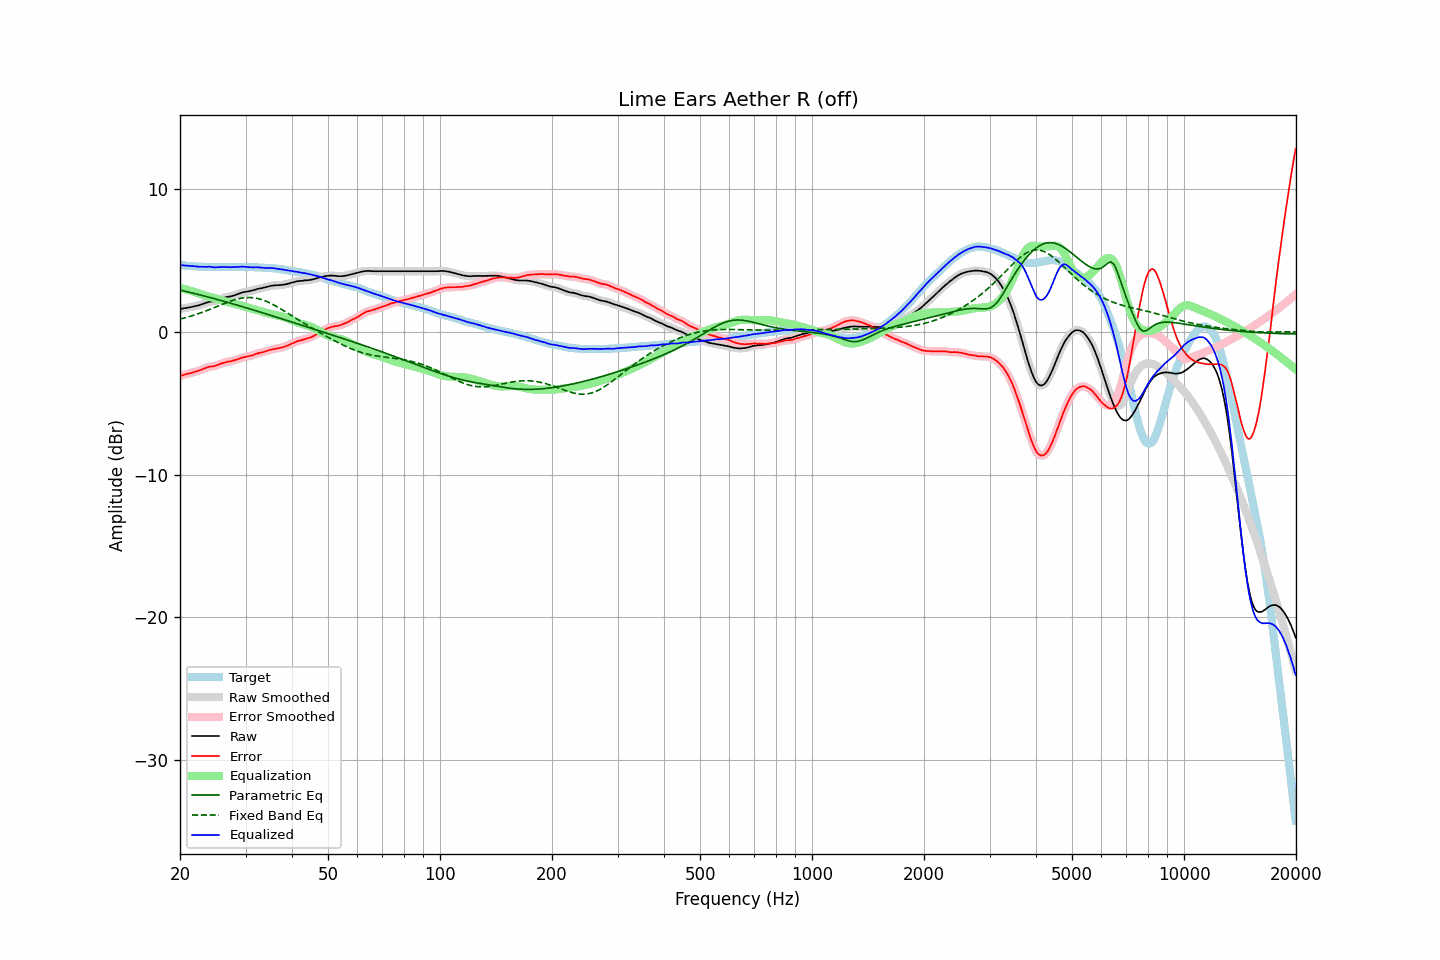

The table this chart was drawn from, first rows:
frequency, raw, error, smoothed, error_smoothed, equalization, parametric_eq, fixed_band_eq, equalized_raw, equalized_smoothed, target
20.00, 1.62, -3.08, 1.61, -3.08, 3.08, 2.94, 0.90, 4.70, 4.69, 4.70
20.20, 1.63, -3.06, 1.63, -3.05, 3.05, 2.91, 0.93, 4.68, 4.68, 4.68
20.40, 1.65, -3.03, 1.65, -3.03, 3.02, 2.89, 0.96, 4.67, 4.67, 4.67
20.61, 1.67, -3.00, 1.67, -2.99, 3.00, 2.86, 0.99, 4.66, 4.66, 4.66
20.81, 1.69, -2.96, 1.69, -2.96, 2.97, 2.83, 1.02, 4.65, 4.65, 4.64
21.02, 1.71, -2.93, 1.71, -2.93, 2.94, 2.81, 1.05, 4.64, 4.64, 4.63
21.23, 1.73, -2.90, 1.73, -2.90, 2.90, 2.78, 1.08, 4.63, 4.63, 4.62
21.44, 1.75, -2.89, 1.75, -2.87, 2.87, 2.75, 1.12, 4.62, 4.62, 4.63
21.66, 1.78, -2.84, 1.77, -2.84, 2.84, 2.72, 1.15, 4.62, 4.61, 4.61
21.87, 1.80, -2.81, 1.80, -2.81, 2.81, 2.70, 1.19, 4.61, 4.61, 4.61
22.09, 1.83, -2.76, 1.82, -2.77, 2.77, 2.67, 1.23, 4.60, 4.60, 4.59
22.31, 1.85, -2.74, 1.85, -2.74, 2.74, 2.64, 1.26, 4.58, 4.58, 4.59
22.54, 1.88, -2.70, 1.88, -2.70, 2.70, 2.61, 1.30, 4.57, 4.58, 4.58
22.76, 1.92, -2.66, 1.92, -2.66, 2.65, 2.58, 1.34, 4.57, 4.57, 4.58
22.99, 1.96, -2.61, 1.96, -2.61, 2.61, 2.55, 1.38, 4.57, 4.57, 4.57
23.22, 2.00, -2.56, 2.00, -2.57, 2.57, 2.52, 1.43, 4.57, 4.57, 4.56
23.45, 2.04, -2.53, 2.04, -2.52, 2.53, 2.50, 1.47, 4.57, 4.57, 4.57
23.69, 2.07, -2.49, 2.07, -2.48, 2.50, 2.47, 1.51, 4.57, 4.57, 4.56
23.92, 2.11, -2.44, 2.10, -2.45, 2.47, 2.44, 1.56, 4.58, 4.57, 4.55
24.16, 2.13, -2.43, 2.12, -2.43, 2.44, 2.41, 1.60, 4.57, 4.56, 4.56
24.40, 2.14, -2.42, 2.14, -2.42, 2.41, 2.38, 1.65, 4.55, 4.55, 4.56
24.65, 2.15, -2.41, 2.15, -2.40, 2.38, 2.35, 1.69, 4.53, 4.54, 4.55
24.89, 2.18, -2.38, 2.18, -2.37, 2.35, 2.31, 1.74, 4.53, 4.53, 4.55
25.14, 2.22, -2.33, 2.22, -2.33, 2.32, 2.28, 1.78, 4.54, 4.54, 4.54
25.39, 2.26, -2.29, 2.26, -2.29, 2.29, 2.25, 1.83, 4.54, 4.54, 4.54
25.65, 2.30, -2.25, 2.30, -2.24, 2.25, 2.22, 1.88, 4.55, 4.55, 4.54
25.91, 2.34, -2.20, 2.34, -2.21, 2.21, 2.19, 1.92, 4.55, 4.55, 4.54
26.16, 2.38, -2.17, 2.38, -2.17, 2.18, 2.16, 1.97, 4.55, 4.55, 4.55
26.43, 2.42, -2.13, 2.42, -2.13, 2.14, 2.13, 2.01, 4.56, 4.56, 4.55
26.69, 2.45, -2.10, 2.44, -2.11, 2.11, 2.09, 2.06, 4.56, 4.56, 4.55
26.96, 2.47, -2.08, 2.46, -2.08, 2.09, 2.06, 2.10, 4.55, 4.55, 4.55
27.23, 2.48, -2.07, 2.48, -2.06, 2.06, 2.03, 2.14, 4.54, 4.54, 4.55
27.50, 2.51, -2.04, 2.51, -2.04, 2.03, 2.00, 2.18, 4.54, 4.54, 4.54
27.77, 2.54, -2.02, 2.54, -2.01, 2.00, 1.97, 2.22, 4.54, 4.54, 4.55
28.05, 2.58, -1.98, 2.58, -1.98, 1.97, 1.93, 2.25, 4.55, 4.55, 4.55
28.33, 2.62, -1.94, 2.62, -1.94, 1.94, 1.90, 2.28, 4.56, 4.56, 4.56
28.62, 2.66, -1.90, 2.66, -1.91, 1.91, 1.87, 2.32, 4.56, 4.56, 4.56
28.90, 2.70, -1.87, 2.70, -1.87, 1.87, 1.83, 2.34, 4.57, 4.57, 4.57
29.19, 2.74, -1.83, 2.74, -1.83, 1.84, 1.80, 2.36, 4.57, 4.57, 4.57
29.48, 2.78, -1.79, 2.77, -1.80, 1.80, 1.77, 2.38, 4.58, 4.58, 4.57
29.78, 2.80, -1.77, 2.80, -1.77, 1.77, 1.73, 2.40, 4.57, 4.57, 4.56
30.08, 2.82, -1.75, 2.82, -1.74, 1.75, 1.70, 2.41, 4.56, 4.56, 4.56
30.38, 2.84, -1.71, 2.84, -1.72, 1.72, 1.66, 2.41, 4.55, 4.55, 4.55
30.68, 2.86, -1.69, 2.86, -1.69, 1.69, 1.63, 2.41, 4.54, 4.54, 4.55
30.99, 2.88, -1.67, 2.88, -1.67, 1.66, 1.60, 2.41, 4.53, 4.54, 4.55
31.30, 2.91, -1.64, 2.91, -1.64, 1.63, 1.56, 2.40, 4.53, 4.53, 4.55
31.61, 2.94, -1.61, 2.94, -1.60, 1.59, 1.53, 2.39, 4.53, 4.53, 4.54
31.93, 2.98, -1.55, 2.97, -1.56, 1.56, 1.49, 2.37, 4.54, 4.54, 4.52
32.24, 3.01, -1.52, 3.01, -1.52, 1.53, 1.46, 2.35, 4.54, 4.54, 4.53
32.57, 3.04, -1.48, 3.03, -1.48, 1.49, 1.42, 2.33, 4.53, 4.53, 4.52
32.89, 3.06, -1.46, 3.06, -1.46, 1.46, 1.39, 2.30, 4.52, 4.52, 4.51
33.22, 3.08, -1.44, 3.08, -1.43, 1.43, 1.35, 2.26, 4.50, 4.51, 4.51
33.55, 3.11, -1.40, 3.10, -1.40, 1.39, 1.32, 2.22, 4.50, 4.50, 4.51
33.89, 3.13, -1.37, 3.13, -1.37, 1.36, 1.28, 2.18, 4.49, 4.49, 4.50
34.23, 3.16, -1.33, 3.16, -1.33, 1.33, 1.25, 2.13, 4.49, 4.49, 4.48
34.57, 3.19, -1.29, 3.19, -1.29, 1.30, 1.21, 2.08, 4.49, 4.49, 4.48
34.92, 3.22, -1.25, 3.22, -1.26, 1.27, 1.18, 2.03, 4.49, 4.49, 4.47
35.27, 3.25, -1.24, 3.24, -1.23, 1.24, 1.14, 1.97, 4.49, 4.48, 4.49
35.62, 3.26, -1.21, 3.26, -1.21, 1.21, 1.11, 1.91, 4.47, 4.47, 4.46
35.97, 3.27, -1.19, 3.27, -1.19, 1.19, 1.07, 1.85, 4.46, 4.46, 4.46
... 635 more rows
